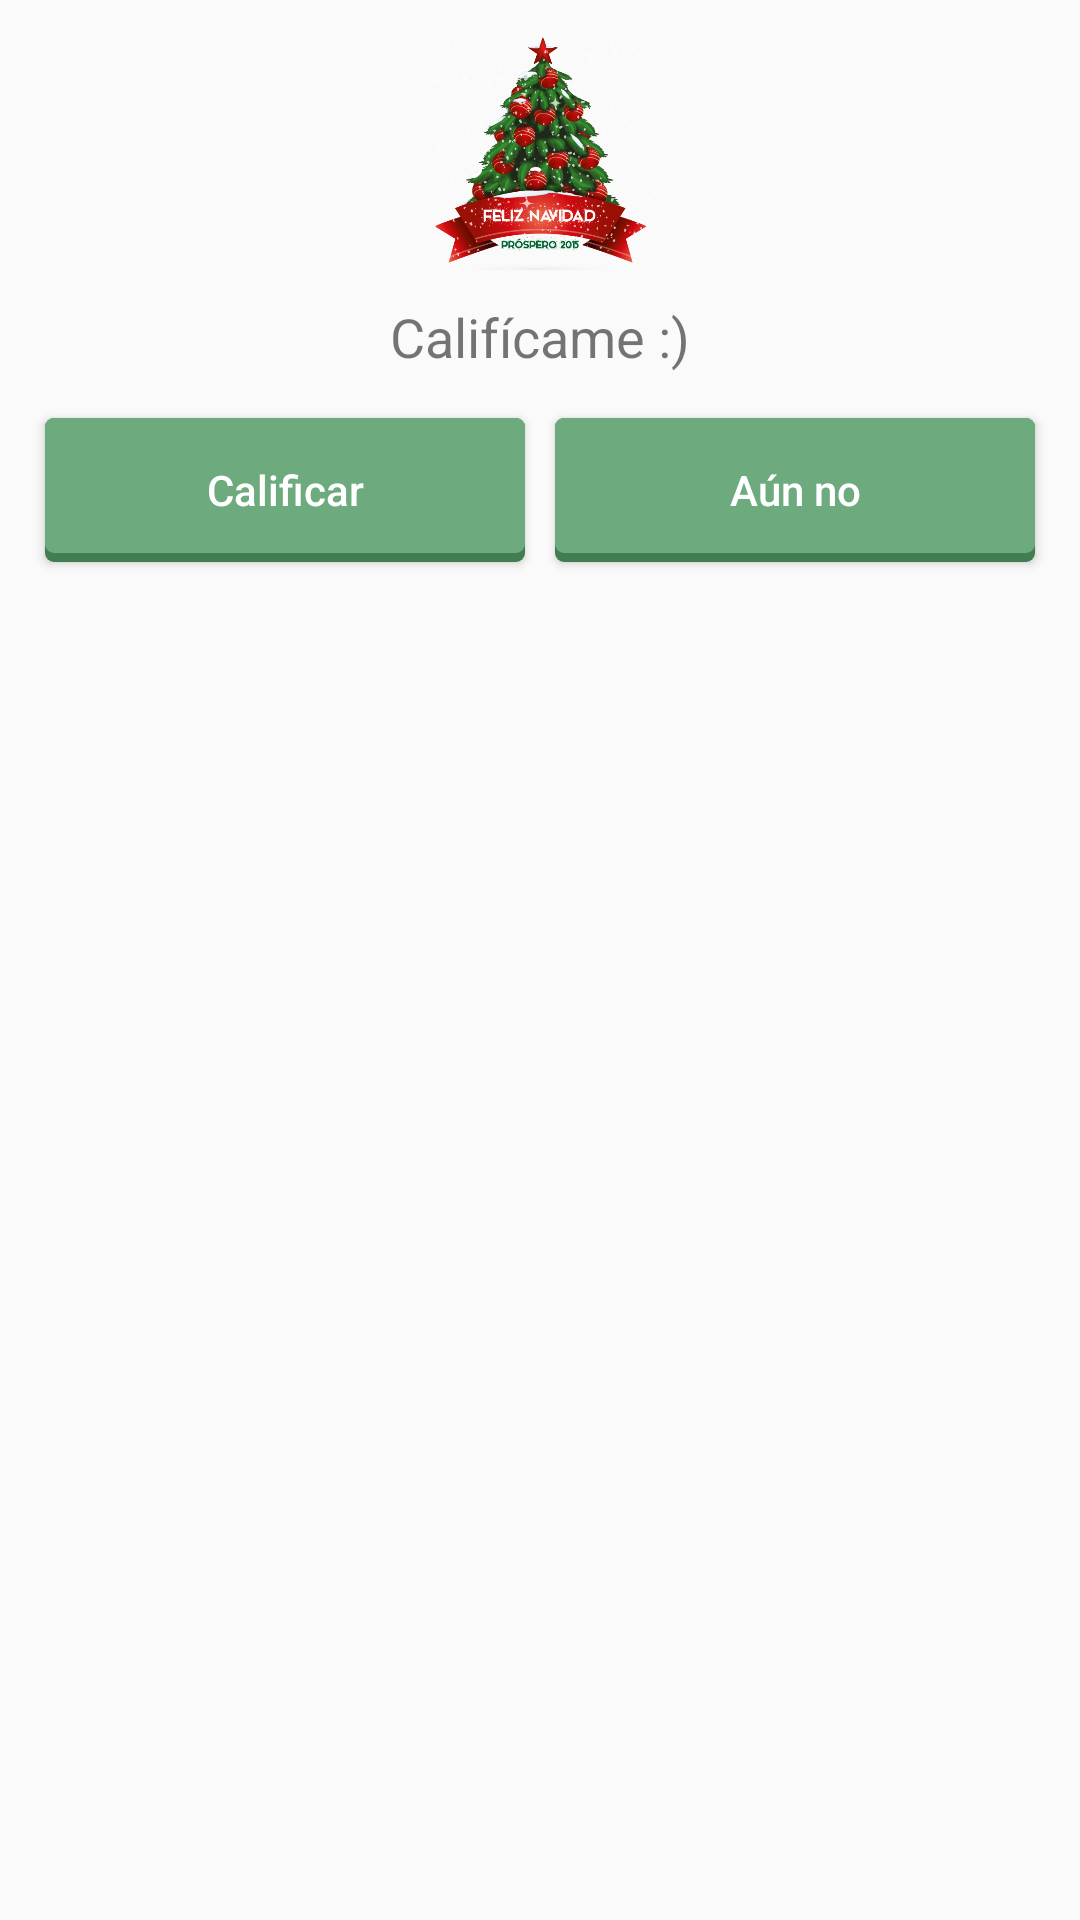

Reconstruct the res/layout file that produces this screen, plus the resources it refers to.
<!-- AndroidManifest.xml: application theme AppTheme -->
<!-- res/layout/dialog_rate.xml -->
<?xml version="1.0" encoding="utf-8"?>
<LinearLayout xmlns:android="http://schemas.android.com/apk/res/android"
    android:orientation="vertical"
    android:layout_width="match_parent"
    android:layout_height="match_parent"
    android:padding="10dp">

    <ImageView
        android:layout_gravity="center"
        android:layout_width="80dp"
        android:layout_height="80dp"
        android:src="@drawable/logo_meme" />
    <TextView
        android:id="@+id/txt_message"
        android:layout_width="match_parent"
        android:layout_height="wrap_content"
        android:textSize="18sp"
        android:gravity="center"
        android:layout_margin="10dp"
        android:text="@string/rate_me"/>

    <LinearLayout
        android:layout_width="match_parent"
        android:layout_height="wrap_content"
        android:orientation="horizontal">
        <Button
            android:id="@+id/btn_rate"
            android:layout_weight="1"
            android:layout_width="match_parent"
            android:layout_height="wrap_content"
            android:background="@drawable/selector_btn_green"
            android:textColor="@color/white"
            android:textAllCaps="false"
            android:layout_margin="5dp"
            android:text="@string/rate_ok"/>
        <Button
            android:id="@+id/btn_cancel"
            android:layout_weight="1"
            android:layout_width="match_parent"
            android:layout_height="wrap_content"
            android:background="@drawable/selector_btn_green"
            android:textAllCaps="false"
            android:layout_margin="5dp"
            android:textColor="@color/white"
            android:text="@string/rate_cancel"/>
        </LinearLayout>

</LinearLayout>
<!-- resources referenced by this layout -->
<resources>
  <color name="white">#ffffff</color>
  <!-- drawable logo_meme: png bitmap (drawable-hdpi, 184519 bytes) -->
  <!-- drawable selector_btn_green (drawable) -->
  <?xml version="1.0" encoding="utf-8"?>
  <selector xmlns:android="http://schemas.android.com/apk/res/android">
  
      
      <item android:state_pressed="true">
          <layer-list xmlns:android="http://schemas.android.com/apk/res/android">
              <item>
                  <shape android:shape="rectangle">
                      <corners android:radius="3dp" />
                      <solid android:color="@color/green_forte" />
                  </shape>
              </item>
              <item android:bottom="5dp">
                  <shape android:shape="rectangle">
                      <corners android:radius="3dp" />
                      <solid android:color="@color/green_christmas_forte" />
                  </shape>
              </item>
          </layer-list>
      </item>
  
      
      <item>
          <layer-list xmlns:android="http://schemas.android.com/apk/res/android">
              <item>
                  <shape android:shape="rectangle">
                      <corners android:radius="3dp" />
                      <solid android:color="@color/green_christmas_forte" />
                  </shape>
              </item>
              <item android:bottom="3dp">
                  <shape android:shape="rectangle">
                      <corners android:radius="3dp" />
                      <solid android:color="@color/green_christmas" />
                  </shape>
              </item>
          </layer-list>
      </item>
  </selector>
  <string name="rate_cancel">Aún no</string>
  <string name="rate_me">Califícame :)</string>
  <string name="rate_ok">Calificar</string>}
  <style name="AppTheme" parent="Theme.AppCompat.Light.DarkActionBar">
          
          <item name="android:actionBarStyle">@style/MyActionBar</item>
          <item name="actionBarStyle">@style/MyActionBar</item>
      </style>
  <color name="green_forte">#398205</color>
  <color name="green_christmas_forte">#407d51</color>
  <color name="green_christmas">#6dab7f</color>
  <style name="MyActionBar" parent="@style/Widget.AppCompat.Light.ActionBar.Solid.Inverse">
          <item name="background">@color/green_christmas</item>
          <item name="android:background">@color/green_christmas</item>
          <item name="android:titleTextStyle">@style/MyActionBarTitleText</item>
      </style>
  <style name="MyActionBarTitleText" parent="@style/TextAppearance.AppCompat.Widget.ActionBar.Title">
          <item name="android:textColor">@color/white</item>
      </style>
</resources>
